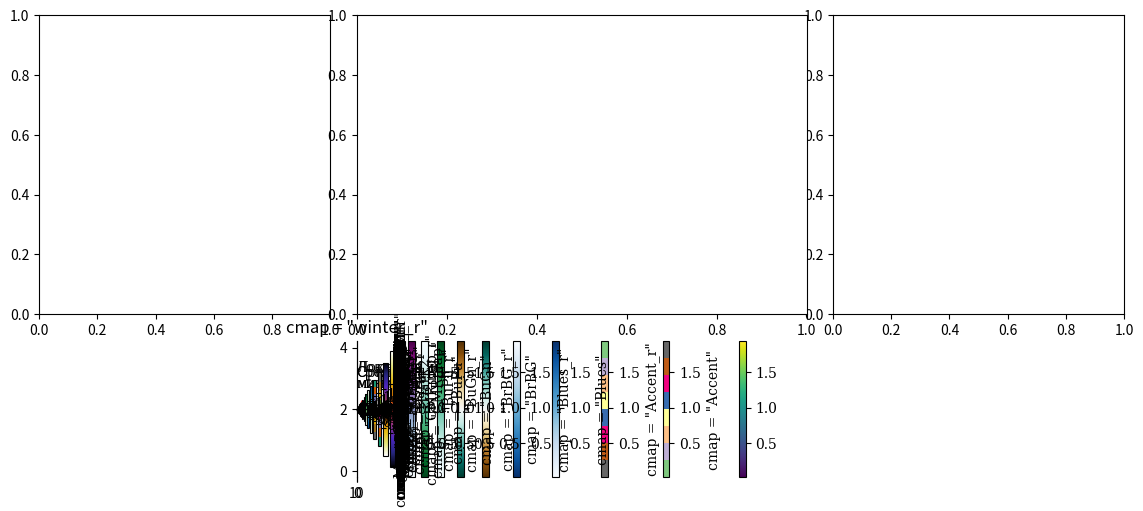
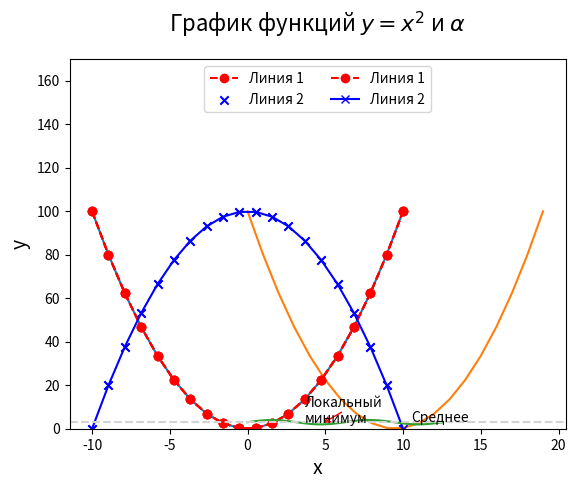
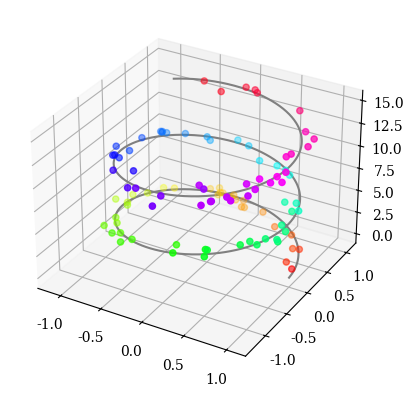
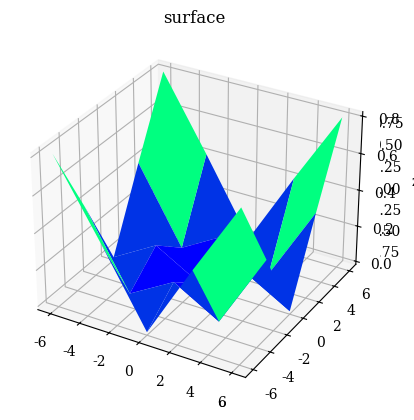
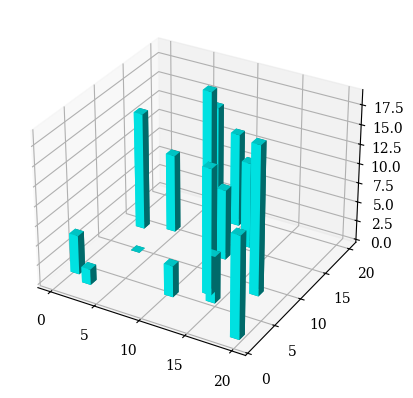

Reproduce these figures in Python, in order.
import matplotlib.pyplot as plt
#графики встраиваются в блокнот;
%matplotlib inline 

#альтернатива
#%matplotlib notebook  

#альтернатива 2
#%matplotlib   

%config InlineBackend.figure_format = 'svg' #векторный формат #векторный формат

import numpy as np
x = np.linspace(-10, 10, 20)
y = x**2

# plt.xkcd()
plt.plot(x, y)
plt.show()

# Сокращенная форма для указания параметров графика
plt.plot(y) #изменение цвета и типа линии и маркера - см. подсказку по Shift-Tab;
plt.show()

plt.plot(x, y, color='red', marker='o', linestyle='--', markerfacecolor='blue')
plt.show()

# Полная форма указания параметров графика
plt.plot(x, y, color='red', marker='o', linestyle='--', label='Линия 1')
plt.scatter(x, -y + 100, color='blue', marker='x', label='Линия 2')
plt.grid() # сетка
plt.legend()
plt.show()

plt.plot(x, y, color='red', marker='o', linestyle='--', label='Линия 1')
plt.plot(x, -y + 100, color='blue', marker='x', label='Линия 2')
plt.legend(loc='upper center', ncol=2)
plt.grid()

#Подписи для осей:
plt.xlabel('x', fontsize=14)
plt.ylabel('y', fontsize=14)

#Диапазон оси y:
plt.ylim(0, 170)

#Заголовок:
plt.title(r'График функций $y = x ^2 $ и $\alpha$', fontsize=16, y=1.05)
plt.show()

t = np.linspace(0., 4 * np.pi, 101)
f = np.sin(t) + 3
plt.plot(t,f)

plt.axhline(3,color='lightgray',linestyle='--')
plt.text(10.5, 3.05, 'Среднее')
plt.annotate('Локальный\nминимум', xy=(3 * np.pi / 2, 2), 
             xytext=(3.7, 2.7), 
             arrowprops=dict(arrowstyle='->', color='red'));

from matplotlib import pyplot as PLT

fig = PLT.figure()
plt.show()

fig.add_subplot(111)

fig.add_subplot(1,1,1)

from matplotlib import pyplot as plt

fig = plt.figure()

ax1 = fig.add_subplot(231)
ax1.text(0.5, 0.5, '231')

ax2 = fig.add_subplot(232)
ax2.text(0.5, 0.5, '232')

ax3 = fig.add_subplot(233)
ax3.text(0.5, 0.5, '233')

ax4 = fig.add_subplot(234)
ax4.text(0.5, 0.5, '234')

ax5 = fig.add_subplot(235)
ax5.text(0.5, 0.5, '235')

ax6 = fig.add_subplot(236)
ax6.text(0.5, 0.5, '236')

plt.show()

from matplotlib.pylab import figure, subplot2grid

f0 = figure(num = 0, figsize = (14, 6))
ax01 = subplot2grid((3, 7), (0, 0), colspan=2, rowspan=2)
ax02 = subplot2grid((3, 7), (0, 5), colspan=2, rowspan=2)
ax03 = subplot2grid((3, 7), (0, 2), colspan=3, rowspan=2)
ax04 = subplot2grid((3, 7), (2, 2), colspan=3)


t = np.linspace(0., 4 * np.pi, 101)
f = np.sin(t) + 3
plt.plot(t,f)

plt.axhline(3,color='lightgray',linestyle='--')
plt.text(10.5, 3.05, 'Среднее')
plt.annotate('Локальный\nминимум', xy=(3 * np.pi / 2, 2), 
             xytext=(3.7, 2.7), 
             arrowprops=dict(arrowstyle='->', color='red'))

plt.savefig('fileneme.png', dpi=150, bbox_inches='tight')

import matplotlib as mpl
import matplotlib.pyplot as plt

rc = {"font.family" : "serif", 
      "mathtext.fontset" : "stix"}
plt.rcParams.update(rc)
plt.rcParams["font.serif"] = ["Times New Roman"] + plt.rcParams["font.serif"]

t = np.linspace(0., 4 * np.pi, 101)
f = np.sin(t) + 3
plt.plot(t,f)

plt.axhline(3,color='lightgray',linestyle='--')
plt.text(10.5, 3.05, 'Среднее')
plt.annotate('Локальный\nминимум', xy=(3 * np.pi / 2, 2), 
             xytext=(3.7, 2.7), 
             arrowprops=dict(arrowstyle='->', color='red'))

n = 1000
xs = np.random.uniform(0,1, 1000)
ys = np.random.uniform(0,1, 1000)
zs = xs**2 + ys
plt.scatter(xs, ys, c=zs)
plt.show()

cb = plt.scatter(xs, ys, c=zs)

# добавить цветовую ось
plt.colorbar(cb)
plt.show()

# Применить разные цветовые схемы

for cm in ['Accent', 'Accent_r', 'Blues', 'Blues_r', 'BrBG', 'BrBG_r', 'BuGn', 'BuGn_r', 'BuPu', 'BuPu_r', 'CMRmap', 'CMRmap_r', 'Dark2', 'Dark2_r', 'GnBu', 'GnBu_r', 'Greens', 'Greens_r', 'Greys', 'Greys_r', 'OrRd', 'OrRd_r', 'Oranges', 'Oranges_r', 'PRGn', 'PRGn_r', 'Paired', 'Paired_r', 'Pastel1', 'Pastel1_r', 'Pastel2', 'Pastel2_r', 'PiYG', 'PiYG_r', 'PuBu', 'PuBuGn', 'PuBuGn_r', 'PuBu_r', 'PuOr', 'PuOr_r', 'PuRd', 'PuRd_r', 'Purples', 'Purples_r', 'RdBu', 'RdBu_r', 'RdGy', 'RdGy_r', 'RdPu', 'RdPu_r', 'RdYlBu', 'RdYlBu_r', 'RdYlGn', 'RdYlGn_r', 'Reds', 'Reds_r', 'Set1', 'Set1_r', 'Set2', 'Set2_r', 'Set3', 'Set3_r', 'Spectral', 'Spectral_r', 'Wistia', 'Wistia_r', 'YlGn', 'YlGnBu', 'YlGnBu_r', 'YlGn_r', 'YlOrBr', 'YlOrBr_r', 'YlOrRd', 'YlOrRd_r', 'afmhot', 'afmhot_r', 'autumn', 'autumn_r', 'binary', 'binary_r', 'bone', 'bone_r', 'brg', 'brg_r', 'bwr', 'bwr_r', 'cividis', 'cividis_r', 'cool', 'cool_r', 'coolwarm', 'coolwarm_r', 'copper', 'copper_r', 'cubehelix', 'cubehelix_r', 'flag', 'flag_r', 'gist_earth', 'gist_earth_r', 'gist_gray', 'gist_gray_r', 'gist_heat', 'gist_heat_r', 'gist_ncar', 'gist_ncar_r', 'gist_rainbow', 'gist_rainbow_r', 'gist_stern', 'gist_stern_r', 'gist_yarg', 'gist_yarg_r', 'gnuplot', 'gnuplot2', 'gnuplot2_r', 'gnuplot_r', 'gray', 'gray_r', 'hot', 'hot_r', 'hsv', 'hsv_r', 'inferno', 'inferno_r', 'jet', 'jet_r', 'magma', 'magma_r', 'nipy_spectral', 'nipy_spectral_r', 'ocean', 'ocean_r', 'pink', 'pink_r', 'plasma', 'plasma_r', 'prism', 'prism_r', 'rainbow', 'rainbow_r', 'seismic', 'seismic_r', 'spring', 'spring_r', 'summer', 'summer_r', 'tab10', 'tab10_r', 'tab20', 'tab20_r', 'tab20b', 'tab20b_r', 'tab20c', 'tab20c_r', 'terrain', 'terrain_r', 'turbo', 'turbo_r', 'twilight', 'twilight_r', 'twilight_shifted', 'twilight_shifted_r', 'viridis', 'viridis_r', 'winter', 'winter_r']:
    cb = plt.scatter(xs, ys, c=zs, cmap=cm)
    plt.colorbar(cb).set_label(f'cmap = "{cm}"')
    plt.title(f'cmap = "{cm}"')
    plt.show()

from matplotlib import cm
from matplotlib.colors import ListedColormap

winter_r = cm.get_cmap('winter_r', 256)
newcolors = winter_r(np.linspace(0, 1, 256))
newcolors[-52:, :] = cm.get_cmap('plasma', 52)(np.linspace(0.0, 1, 52))
newcmp = ListedColormap(newcolors)

cb = plt.scatter(xs, ys, c=zs, cmap=newcmp)
plt.colorbar(cb).set_label(f'Мои личные цвета')
plt.show()

%matplotlib inline

from mpl_toolkits import mplot3d

import numpy as np
import matplotlib.pyplot as plt

fig = plt.figure()
ax = plt.axes(projection="3d")

plt.show()

fig = plt.figure()
ax = plt.axes(projection="3d")

z_line = np.linspace(0, 15, 1000)
x_line = np.cos(z_line)
y_line = np.sin(z_line)
ax.plot3D(x_line, y_line, z_line, 'gray')

z_points = 15 * np.random.random(100)
x_points = np.cos(z_points) + 0.1 * np.random.randn(100)
y_points = np.sin(z_points) + 0.1 * np.random.randn(100)
ax.scatter3D(x_points, y_points, z_points, c=z_points, cmap='hsv');

plt.show()

fig = plt.figure()
ax = plt.axes(projection="3d")
def z_function(x, y):
    return np.sin(np.sqrt(x ** 2 + y ** 2))

x = np.linspace(-6, 6, 5)
y = np.linspace(-6, 6, 5)

X, Y = np.meshgrid(x, y)
Z = z_function(X, Y)

ax.plot_wireframe(X, Y, Z, color='green')
ax.set_xlabel('x')
ax.set_ylabel('y')
ax.set_zlabel('z')

plt.show()

Y

Z

ax = plt.axes(projection='3d')
Z[Z<0] = 0
ax.plot_surface(X, Y, Z, rstride=1, cstride=1,
                cmap='winter')
ax.set_title('surface');
plt.savefig('123.png')

import random
fig = plt.figure()
ax = plt.axes(projection="3d")

num_bars = 15
x_pos = random.sample(range(20), num_bars)
y_pos = random.sample(range(20), num_bars)
z_pos = [0] * num_bars
x_size = np.ones(num_bars)
y_size = np.ones(num_bars)
z_size = random.sample(range(20), num_bars)

ax.bar3d(x_pos, y_pos, z_pos, x_size, y_size, z_size, color='aqua')
plt.show()